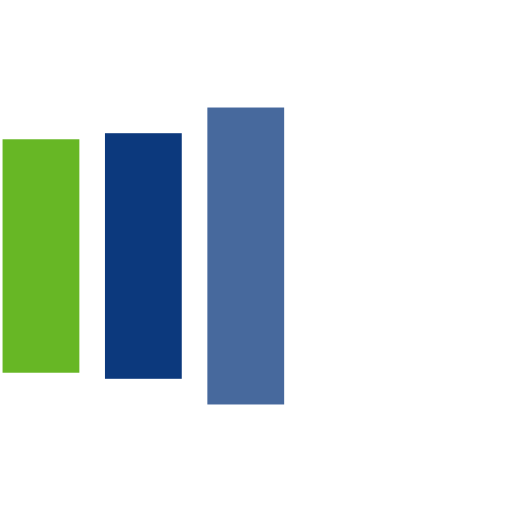
t = 0.00 s
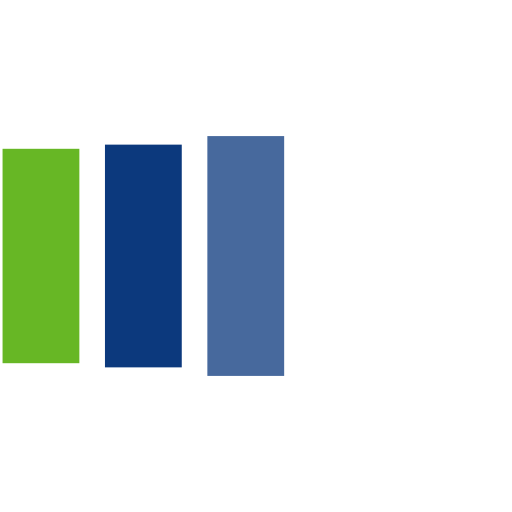
t = 0.13 s
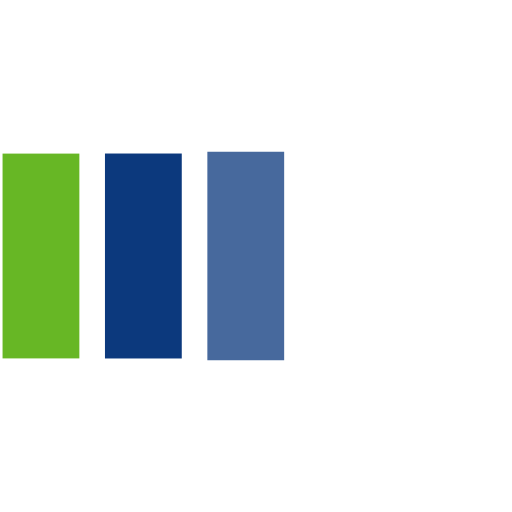
t = 0.38 s
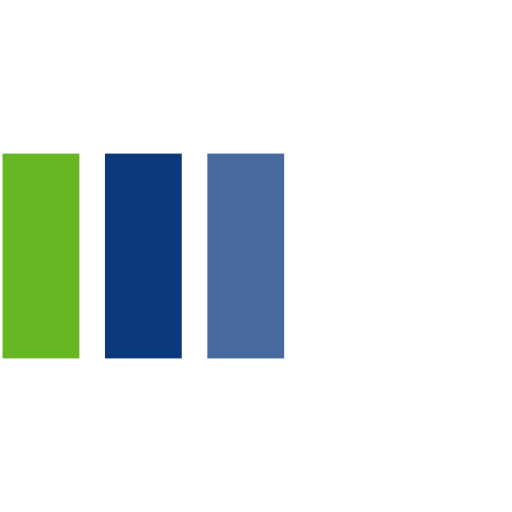
t = 0.50 s
t = 0.63 s: frame unchanged from t = 0.50 s, image omitted
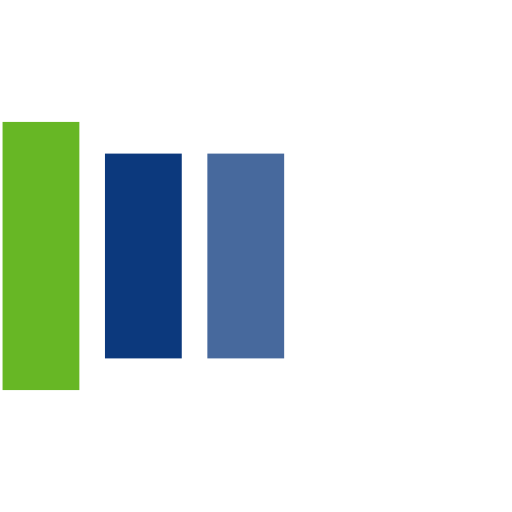
t = 0.88 s

The animated SVG that drew these frames (rendered in a browser with its animation timeline set to each time). Animation: 6 SMIL elements (animate=6); one cycle of 1.00 s, repeats indefinitely.

<?xml version="1.0" encoding="utf-8"?>
<svg xmlns="http://www.w3.org/2000/svg" xmlns:xlink="http://www.w3.org/1999/xlink" style="margin: auto; background: rgb(255, 255, 255); display: block; shape-rendering: auto;" width="200px" height="200px" viewBox="0 0 100 100" preserveAspectRatio="xMidYMid">
<rect x="0.5" y="30" width="15" height="5" fill="#67B725">
  <animate attributeName="y" repeatCount="indefinite" dur="1s" calcMode="spline" keyTimes="0;0.5;1" values="18;30;30" keySplines="0 0.5 0.5 1;0 0.5 0.5 1" begin="-0.2s"></animate>
  <animate attributeName="height" repeatCount="indefinite" dur="1s" calcMode="spline" keyTimes="0;0.5;1" values="64;40;40" keySplines="0 0.5 0.5 1;0 0.5 0.5 1" begin="-0.2s"></animate>
</rect>
<rect x="20.5" y="30" width="15" height="5" fill="#0C397D">
  <animate attributeName="y" repeatCount="indefinite" dur="1s" calcMode="spline" keyTimes="0;0.5;1" values="20.999999999999996;30;30" keySplines="0 0.5 0.5 1;0 0.5 0.5 1" begin="-0.1s"></animate>
  <animate attributeName="height" repeatCount="indefinite" dur="1s" calcMode="spline" keyTimes="0;0.5;1" values="58.00000000000001;40;40" keySplines="0 0.5 0.5 1;0 0.5 0.5 1" begin="-0.1s"></animate>
</rect>
<rect x="40.5" y="30" width="15" height="5" fill="#47699D">
  <animate attributeName="y" repeatCount="indefinite" dur="1s" calcMode="spline" keyTimes="0;0.5;1" values="20.999999999999996;30;30" keySplines="0 0.5 0.5 1;0 0.5 0.5 1"></animate>
  <animate attributeName="height" repeatCount="indefinite" dur="1s" calcMode="spline" keyTimes="0;0.5;1" values="58.00000000000001;40;40" keySplines="0 0.5 0.5 1;0 0.5 0.5 1"></animate>
</rect>
<!-- [ldio] generated by https://loading.io/ --></svg>